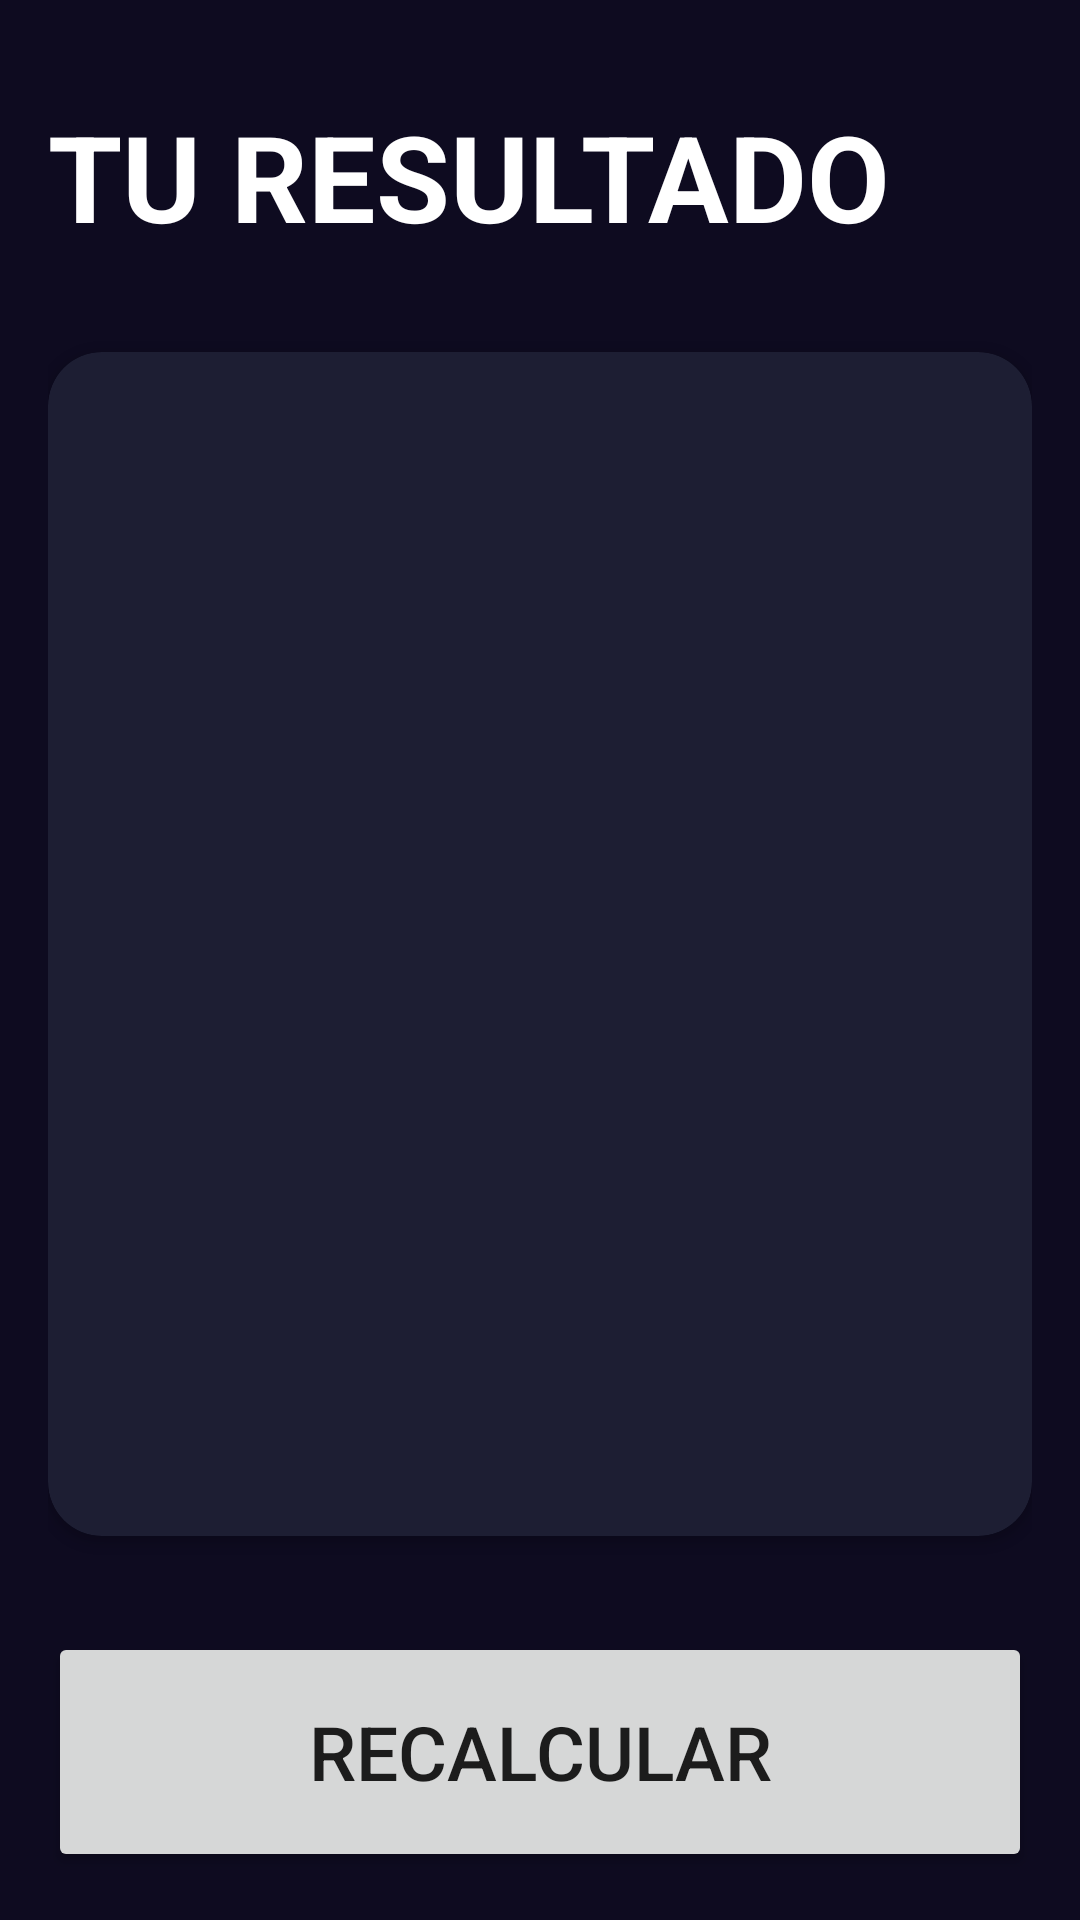

Produce the Android XML layout that renders to this screen, including the resource entries it uses.
<!-- AndroidManifest.xml: application theme Theme.AplicacionesJuntas -->
<!-- res/layout/activity_result_imc.xml -->
<?xml version="1.0" encoding="utf-8"?>
<androidx.constraintlayout.widget.ConstraintLayout xmlns:android="http://schemas.android.com/apk/res/android"
    xmlns:app="http://schemas.android.com/apk/res-auto"
    xmlns:tools="http://schemas.android.com/tools"
    android:layout_width="match_parent"
    android:layout_height="match_parent"
    android:padding="16dp"
    android:background="@color/background_app"
    tools:context=".resultImcActivity">

    <TextView
        android:id="@+id/tvTitle"
        android:layout_width="wrap_content"
        android:layout_height="wrap_content"
        app:layout_constraintTop_toTopOf="parent"
        app:layout_constraintStart_toStartOf="parent"
        android:layout_marginTop="16dp"
        android:text="@string/tv_titulo_resultado"
        android:textSize="40sp"
        android:textColor="@color/white"
        android:textStyle="bold"
        />

    <androidx.cardview.widget.CardView
        android:layout_width="0dp"
        android:layout_height="0dp"
        app:layout_constraintTop_toBottomOf="@+id/tvTitle"
        app:layout_constraintBottom_toTopOf="@+id/btnRecalculate"
        app:layout_constraintStart_toStartOf="parent"
        app:layout_constraintEnd_toEndOf="parent"
        android:layout_marginVertical="32dp"
        app:cardCornerRadius="18dp"
        app:cardBackgroundColor="@color/Background_component">

        <androidx.appcompat.widget.LinearLayoutCompat
            android:gravity="center"
            android:layout_width="match_parent"
            android:layout_height="match_parent"
            android:orientation="vertical">

            <TextView
                android:id="@+id/tvResult"
                android:layout_width="wrap_content"
                android:layout_height="wrap_content"
                tools:text="Normal"
                android:textSize="25sp"
                android:textColor="@color/white"
                android:textStyle="bold" />

            <TextView
                android:id="@+id/tvIMC"
                android:layout_width="wrap_content"
                android:layout_height="wrap_content"
                tools:text="Normal"
                android:textSize="70sp"
                android:layout_marginVertical="64dp"
                android:textColor="@color/white"
                android:textStyle="bold" />

            <TextView
                android:id="@+id/tvDescription"
                android:layout_width="wrap_content"
                android:layout_height="wrap_content"
                android:layout_marginHorizontal="10dp"
                android:gravity="center"
                tools:text="Normal"
                android:textSize="25sp"
                android:textColor="@color/white" />

        </androidx.appcompat.widget.LinearLayoutCompat>

    </androidx.cardview.widget.CardView>

    <Button
        android:id="@+id/btnRecalculate"
        android:layout_width="0dp"
        android:layout_height="80dp"
        app:layout_constraintStart_toStartOf="parent"
        app:layout_constraintEnd_toEndOf="parent"
        app:layout_constraintBottom_toBottomOf="parent"
        android:layout_marginTop="32dp"
        android:text="@string/btn_recalcular"
        android:textSize="25sp"
        />

</androidx.constraintlayout.widget.ConstraintLayout>
<!-- resources referenced by this layout -->
<resources>
  <color name="Background_component">#1D1E33</color>
  <color name="background_app">#0E0B20</color>
  <color name="white">#FFFFFFFF</color>
  <string name="btn_recalcular">RECALCULAR</string>
  <string name="tv_titulo_resultado">TU RESULTADO</string>
  <style name="Theme.AplicacionesJuntas" parent="Theme.MaterialComponents.DayNight.DarkActionBar">
          
          <item name="colorPrimary">@color/purple_500</item>
          <item name="colorPrimaryVariant">@color/purple_700</item>
          <item name="colorOnPrimary">@color/white</item>
          
          <item name="colorSecondary">@color/teal_200</item>
          <item name="colorSecondaryVariant">@color/teal_700</item>
          <item name="colorOnSecondary">@color/black</item>
          
          <item name="android:statusBarColor">?attr/colorPrimaryVariant</item>
          
      </style>
  <color name="purple_500">#FF6200EE</color>
  <color name="purple_700">#FF3700B3</color>
  <color name="teal_200">#FF03DAC5</color>
  <color name="teal_700">#FF018786</color>
  <color name="black">#FF000000</color>
</resources>
